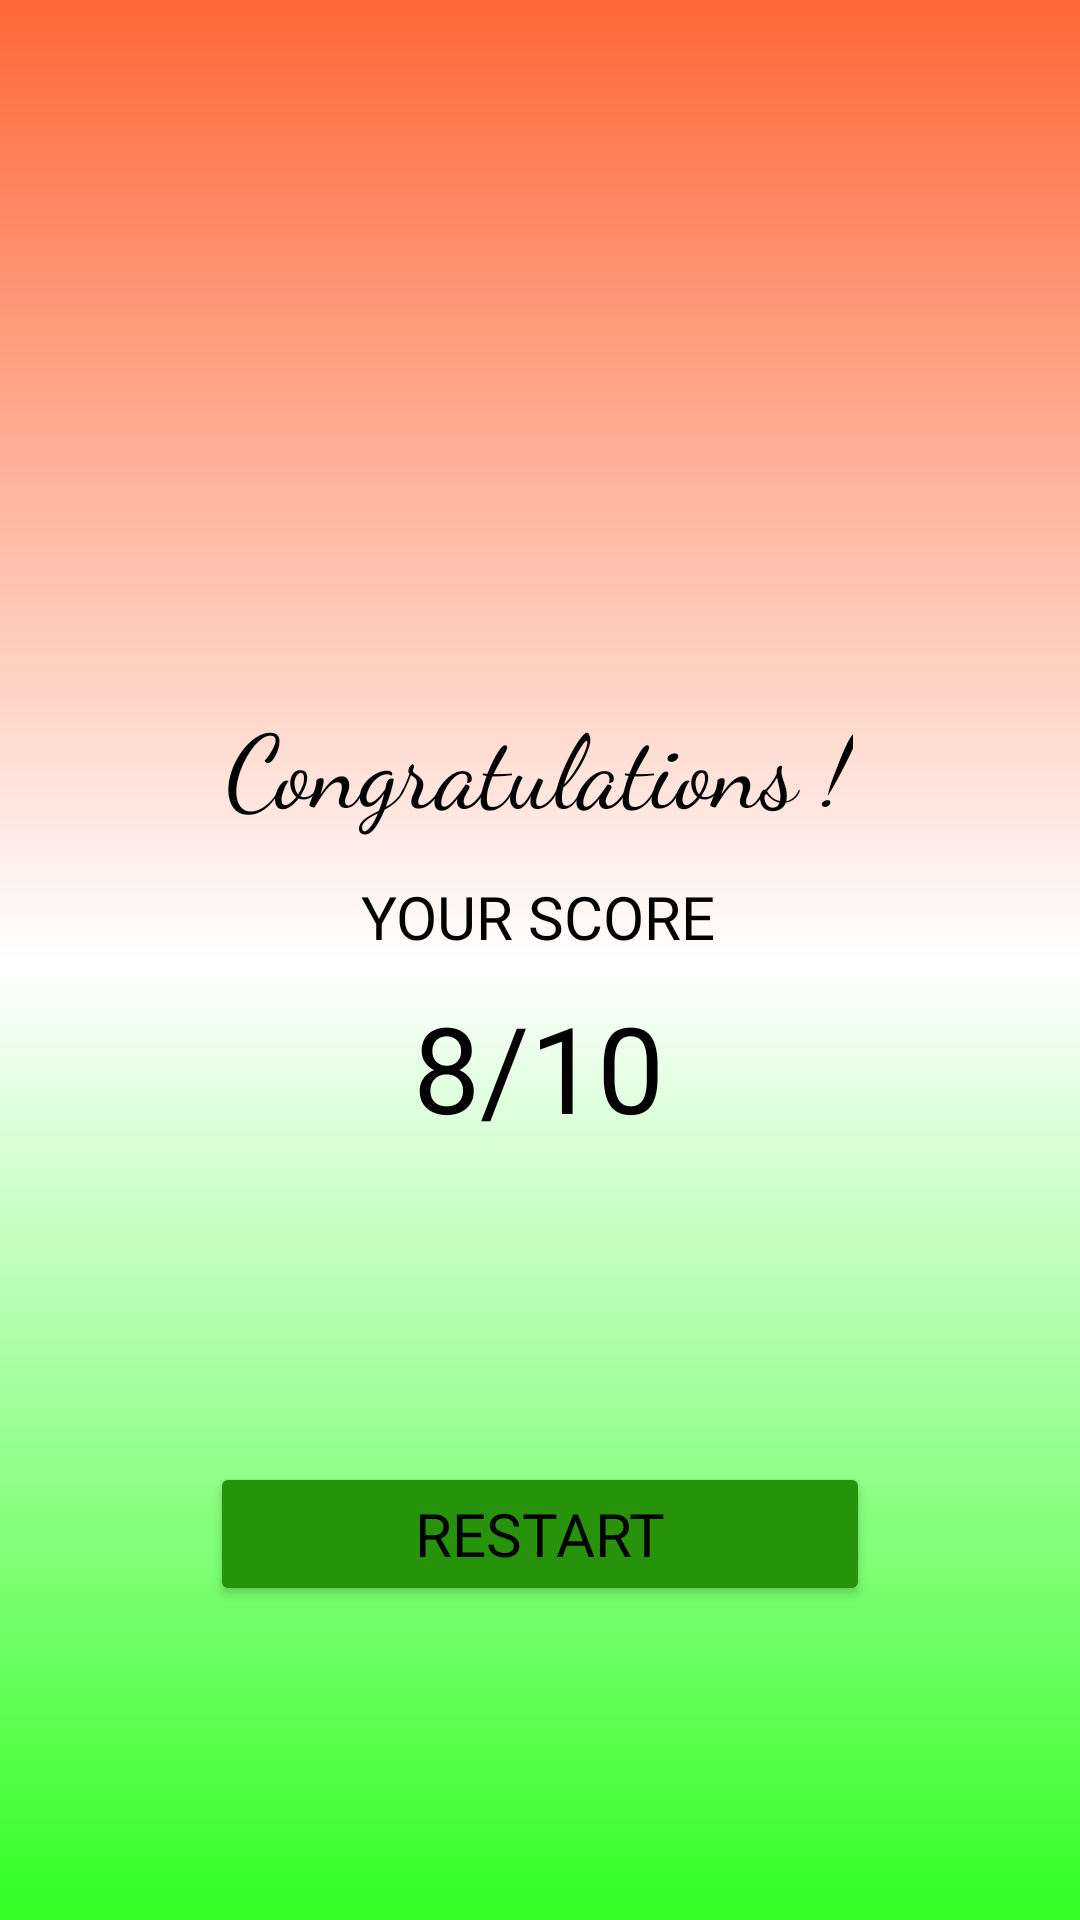

Reconstruct the res/layout file that produces this screen, plus the resources it refers to.
<!-- AndroidManifest.xml: application theme Theme.QuizBox3 -->
<!-- res/layout/activity_result.xml -->
<?xml version="1.0" encoding="utf-8"?>
<androidx.constraintlayout.widget.ConstraintLayout xmlns:android="http://schemas.android.com/apk/res/android"
    xmlns:app="http://schemas.android.com/apk/res-auto"
    xmlns:tools="http://schemas.android.com/tools"
    android:layout_width="match_parent"
    android:layout_height="match_parent"
    android:background="@drawable/result_back"
    tools:context=".Result">

    <ImageView
        android:id="@+id/imageView"
        android:layout_width="170dp"
        android:layout_height="168dp"
        android:layout_marginTop="40dp"
        android:foregroundGravity="center"
        app:layout_constraintEnd_toEndOf="parent"
        app:layout_constraintHorizontal_bias="0.497"
        app:layout_constraintStart_toStartOf="parent"
        app:layout_constraintTop_toTopOf="parent"
        app:srcCompat="@drawable/trophy" />

    <TextView
        android:id="@+id/cong"
        android:layout_width="210dp"
        android:layout_height="54dp"
        android:layout_marginTop="20dp"
        android:fontFamily="cursive"
        android:gravity="center"
        android:text="Congratulations !"
        android:textColor="#000000"
        android:textSize="34sp"
        app:layout_constraintEnd_toEndOf="@+id/imageView"
        app:layout_constraintStart_toStartOf="@+id/imageView"
        app:layout_constraintTop_toBottomOf="@+id/imageView" />

    <TextView
        android:id="@+id/yourscore"
        android:layout_width="0dp"
        android:layout_height="wrap_content"
        android:layout_marginTop="10dp"
        android:fontFamily="@font/roboto_bold"
        android:gravity="center"
        android:text="YOUR SCORE"
        android:textColor="#000000"
        android:textSize="20sp"
        app:layout_constraintEnd_toEndOf="@+id/cong"
        app:layout_constraintStart_toStartOf="@+id/cong"
        app:layout_constraintTop_toBottomOf="@+id/cong" />

    <TextView
        android:id="@+id/score"
        android:layout_width="0dp"
        android:layout_height="wrap_content"
        android:layout_marginTop="5dp"
        android:ems="10"
        android:gravity="center"
        android:inputType="textPersonName"
        android:padding="5dp"
        android:text="8/10"
        android:textColor="#000000"
        android:textSize="40sp"
        app:layout_constraintEnd_toEndOf="@+id/yourscore"
        app:layout_constraintStart_toStartOf="@+id/yourscore"
        app:layout_constraintTop_toBottomOf="@+id/yourscore" />

    <Button
        android:id="@+id/restartbtn"
        android:layout_width="0dp"
        android:layout_height="wrap_content"
        android:layout_marginStart="70dp"
        android:layout_marginTop="100dp"
        android:layout_marginEnd="70dp"
        android:backgroundTint="#27930A"
        android:fontFamily="@font/roboto_bold"
        android:text="RESTART"
        android:textColor="#000000"
        android:textSize="20sp"
        app:cornerRadius="10dp"
        app:layout_constraintEnd_toEndOf="parent"
        app:layout_constraintStart_toStartOf="parent"
        app:layout_constraintTop_toBottomOf="@+id/score" />
</androidx.constraintlayout.widget.ConstraintLayout>
<!-- resources referenced by this layout -->
<resources>
  <!-- drawable result_back (drawable) -->
  <?xml version="1.0" encoding="utf-8"?>
  <shape xmlns:android="http://schemas.android.com/apk/res/android">
  <gradient android:startColor="#FF6737" android:centerColor="#FFFFFF" android:endColor="#31FF22" android:angle="270"></gradient>
  </shape>
  <style name="Theme.QuizBox3" parent="Theme.MaterialComponents.DayNight.NoActionBar">
          
          <item name="colorPrimary">@color/purple_500</item>
          <item name="colorPrimaryVariant">@color/purple_700</item>
          <item name="colorOnPrimary">@color/white</item>
          
          <item name="colorSecondary">@color/teal_200</item>
          <item name="colorSecondaryVariant">@color/teal_700</item>
          <item name="colorOnSecondary">@color/black</item>
          
          <item name="android:statusBarColor" tools:targetApi="l">?attr/colorPrimaryVariant</item>
          
      </style>
  <!-- not gathered from this repository: default colours our renderer supplied (Android Studio template values) -->
  <color name="purple_500">#FF6200EE</color>
  <color name="purple_700">#FF3700B3</color>
  <color name="teal_200">#FF03DAC5</color>
  <color name="teal_700">#FF018786</color>
  <color name="black">#FF000000</color>
  <color name="white">#FFFFFFFF</color>
</resources>
